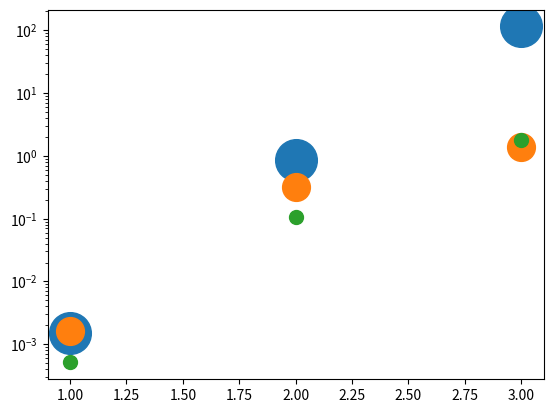
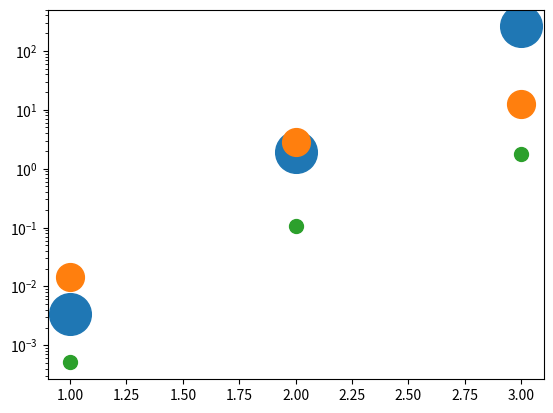
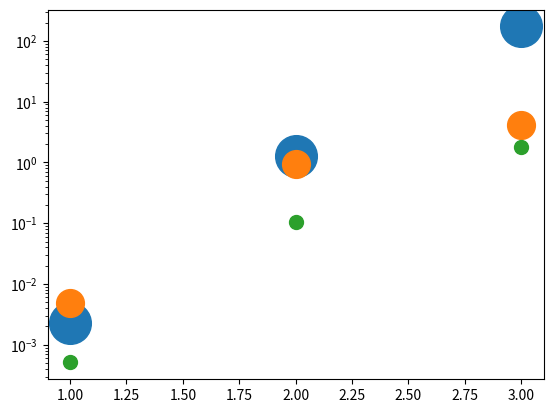
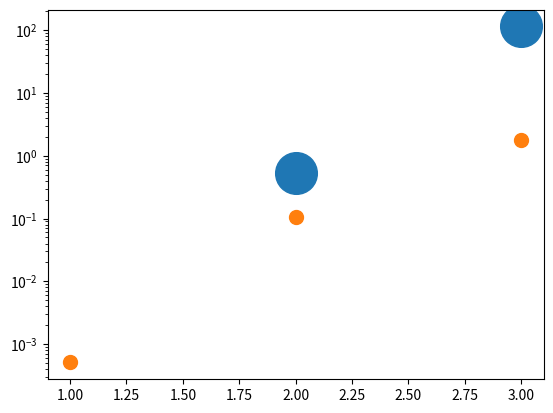
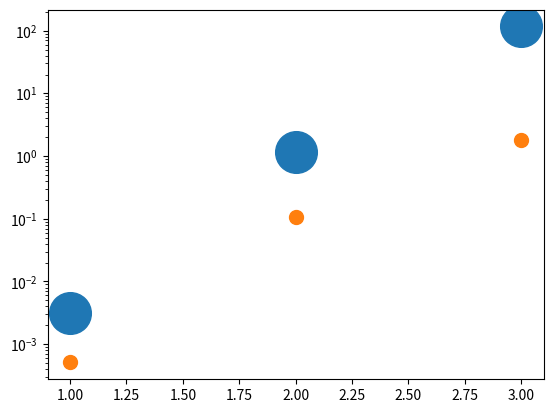
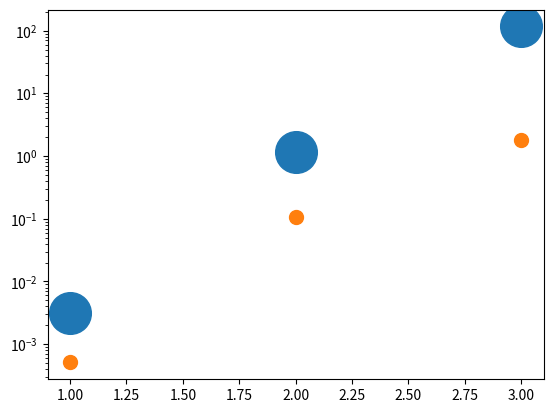
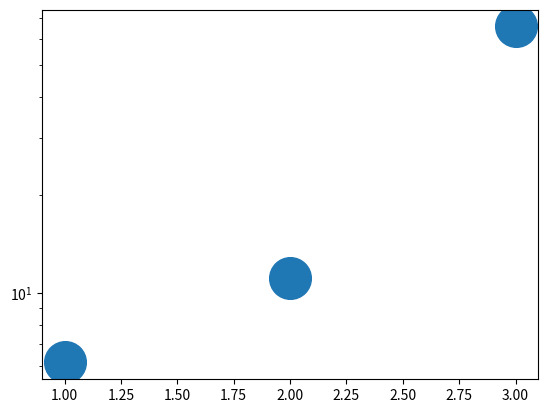
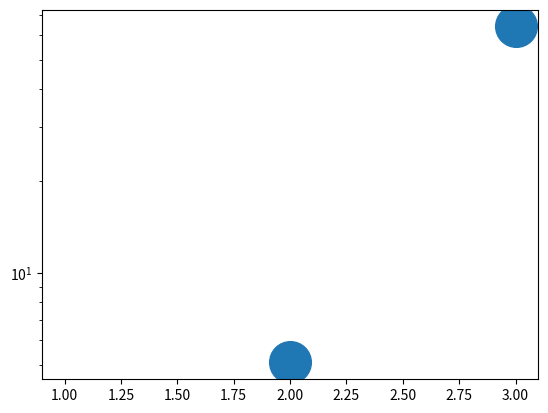
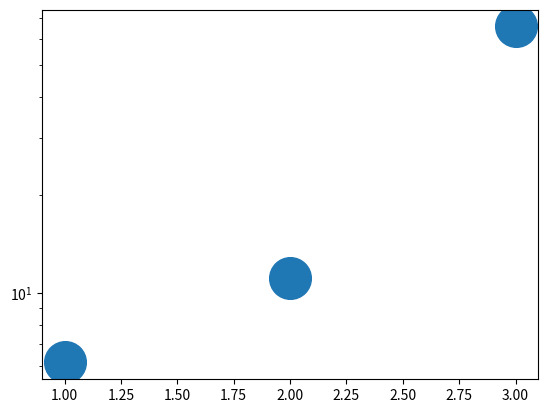
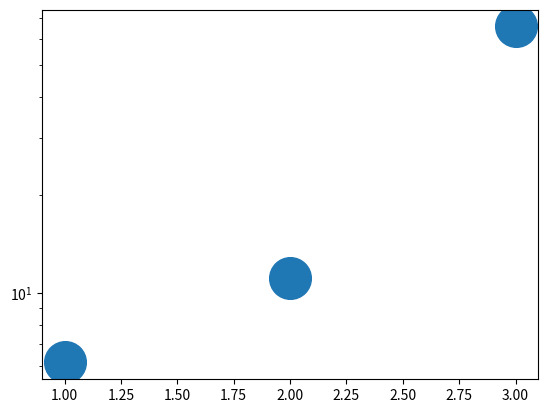
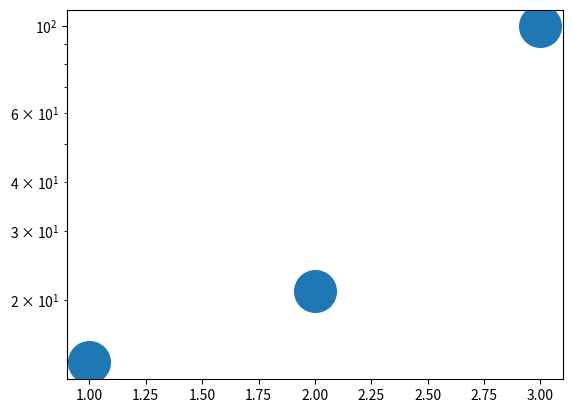
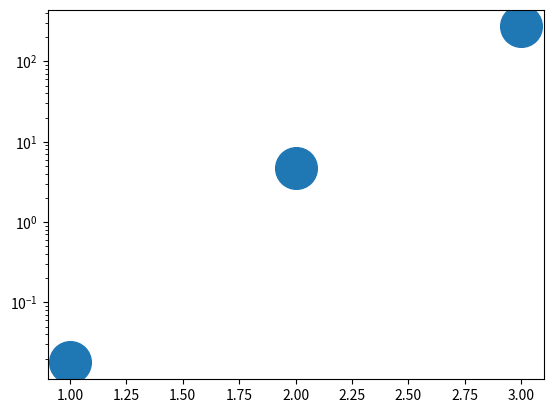
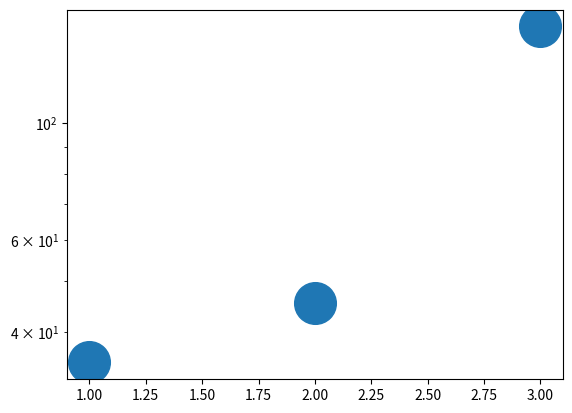
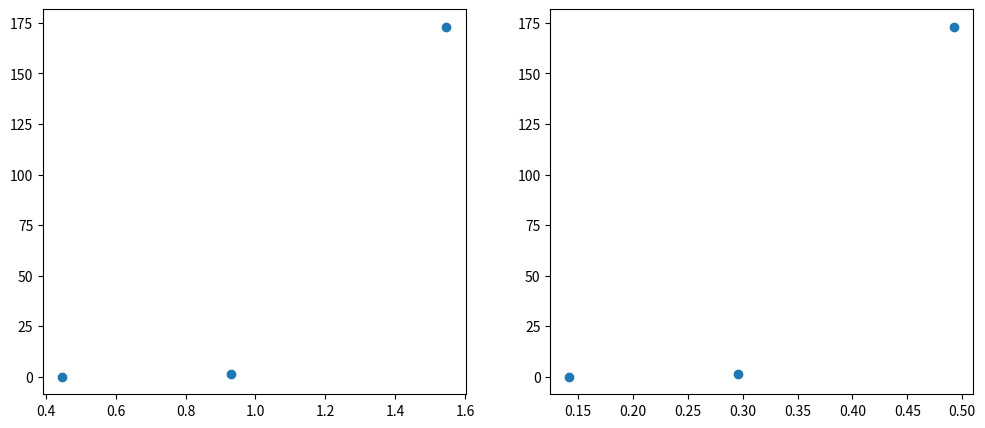
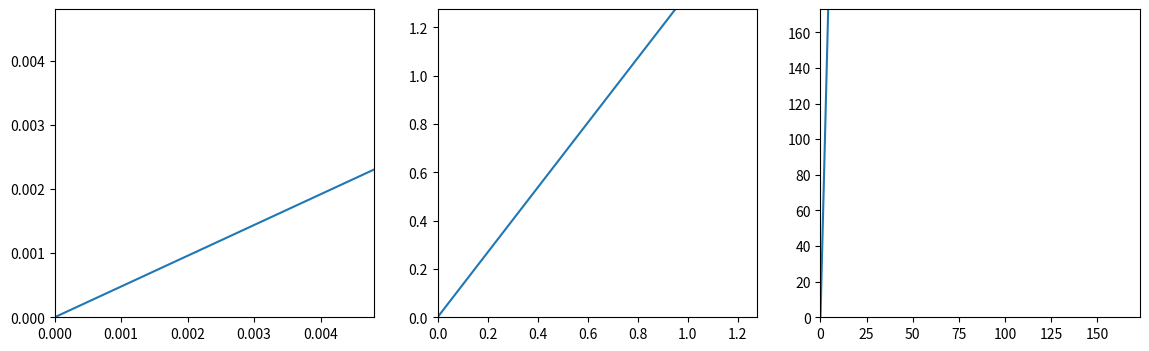
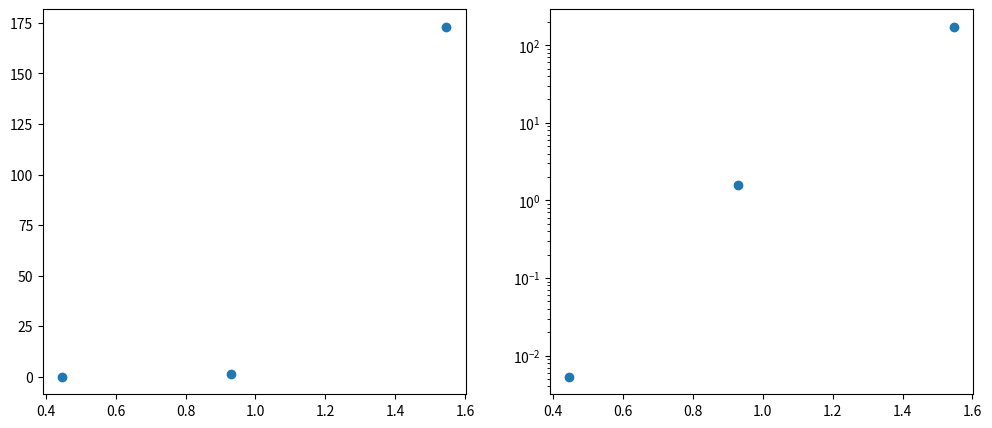

Reproduce these figures in Python, in order.
import numpy as np
import matplotlib.pylab as plt


x = np.array([1, 2, 3])
quq = np.array([2/3, 2/3, 2/3])
qdq = np.array([-1/3, -1/3, -1/3])
qu = np.array([0.0023, 1.275, 173])
qd = np.array([0.0048, 0.95, 4.18])
lu = np.array([0.000511, 0.105, 1.776])


plt.figure()
plt.plot(x,quq*qu,'o',markersize=30)
plt.plot(x,-qdq*qd,'o',markersize=20)
plt.plot(x,lu,'o',markersize=10)
plt.yscale('log')

plt.figure()
plt.plot(x,qu/quq,'o',markersize=30)
plt.plot(x,-qd/qdq,'o',markersize=20)
plt.plot(x,lu,'o',markersize=10)
plt.yscale('log')

plt.figure()
plt.plot(x,qu,'o',markersize=30)
plt.plot(x,qd,'o',markersize=20)
plt.plot(x,lu,'o',markersize=10)
plt.yscale('log')

plt.figure()
plt.plot(x,quq*qu + qdq*qd,'o',markersize=30)
#plt.plot(x,-qdq*qd,'o',markersize=20)
plt.plot(x,lu,'o',markersize=10)
plt.yscale('log')

print(quq*qu + qdq*qd)

plt.figure()
plt.plot(x,quq*qu - qdq*qd,'o',markersize=30)
#plt.plot(x,-qdq*qd,'o',markersize=20)
plt.plot(x,lu,'o',markersize=10)
plt.yscale('log')

print(quq*qu - qdq*qd)

plt.figure()
plt.plot(x,quq*qu + np.abs(qdq*qd),'o',markersize=30)
#plt.plot(x,-qdq*qd,'o',markersize=20)
plt.plot(x,lu,'o',markersize=10)
plt.yscale('log')

print(quq*qu + np.abs(qdq*qd))

y = (quq*qu + np.abs(qdq*qd))/lu
print(y)

plt.figure()
plt.plot(x,y,'o',markersize=30)
plt.yscale('log')


y = (quq*qu + qdq*qd)/lu
print(y)
print(y[1]/y[0], y[2]/y[1], y[2]/y[0])


plt.figure()
plt.plot(x,y,'o',markersize=30)
plt.yscale('log')

y = (quq*qu - qdq*qd)/lu
print(y)
print(y[1]/y[0], y[2]/y[1], y[2]/y[0])


plt.figure()
plt.plot(x,y,'o',markersize=30)
plt.yscale('log')

y = (quq*qu + np.abs(qdq*qd))/lu
print(y)
print(y[1]/y[0], y[2]/y[1], y[2]/y[0])


plt.figure()
plt.plot(x,y,'o',markersize=30)
plt.yscale('log')

y = (qu + qd)/lu
print(y)
print(y[1]/y[0], y[2]/y[1], y[2]/y[0])

plt.figure()
plt.plot(x,y,'o',markersize=30)
plt.yscale('log')

y = (qu/quq - qd/qdq)
print(y)
print(y[1]/y[0], y[2]/y[1], y[2]/y[0])

plt.figure()
plt.plot(x,y,'o',markersize=30)
plt.yscale('log')

y = (qu/quq - qd/qdq)/lu
print(y)
print(y[1]/y[0], y[2]/y[1], y[2]/y[0])

plt.figure()
plt.plot(x,y,'o',markersize=30)
plt.yscale('log')

print(lu)
print(qu)
print(qd)

for a,b,c in zip(qu,qd,lu):
    print(a,b,c,np.mean([a,b,c]))

for a,b,c,q1,q2 in zip(qu,qd,lu, quq, qdq):
    print(a,b,c,q1,q2,np.mean([q1*a,q2*b,c]))

for a,b,c,q1,q2 in zip(qu,qd,lu, quq, qdq):
    print(a,b,c,q1,q2,np.mean([q1*a,-q2*b,c]))

for a,b,c,q1,q2 in zip(qu,qd,lu, quq, qdq):
    print(a,b,c,q1,q2,np.mean([a/q1,b/q2,c]))

for a,b,c,q1,q2 in zip(qu,qd,lu, quq, qdq):
    print(a,b,c,q1,q2,np.mean([a/q1,-b/q2,c]))

print(qu/quq)
print(qu*quq)

ckm = np.array([[0.97427, 0.22534, 0.00351], [0.22520, 0.97344, 0.0412], [0.00867,0.0404,0.999146]])

ckm


ckm * 91

ckm * 82

np.mean([qu[0]/quq[0],-qd[2]/qdq[2],-lu[2]])/np.mean([qu[2]*quq[2],-qd[0]*qdq[0]])

np.mean([qu[0]/quq[0],-qd[1]/qdq[1],-lu[1]])/np.mean([qu[1]*quq[1],-qd[0]*qdq[0]])

np.mean([qu[1]/quq[1],-qd[2]/qdq[2]])/(lu[2]+lu[1])

np.mean([qu[2]/quq[2],-qd[0]/qdq[0],lu[0]])

np.mean([qu[2]/quq[2],-qd[2]/qdq[2],lu[2]])

np.mean([qu[2]/quq[2],-qd[0]/qdq[0],-lu[0],0,0,0,0,0])

np.mean([qu[1]/quq[1],qd[1]/qdq[1],-lu[1]])

np.mean([qu[2]/quq[2],qd[2]/qdq[2],-lu[2]])

np.mean([qu[2]/quq[2],qd[2]/qdq[2],lu[2]])

np.mean([qu[2]*quq[2],-qd[0]*qdq[0]])

np.mean([qu[2]*quq[2],qd[1]*qdq[1]])

qu[2]/quq[2]/(qd[1]/qdq[1])

qu[2]/quq[2]/(qd[0]/qdq[0])

qu[2]/quq[2]/(qd[2]/qdq[2])

qu[2]*quq[2]/(qd[2]*qdq[2])

qmag = np.sqrt(qu**2 + qd**2)
qtheta = np.arctan2(qu,qd)

print(qmag)
print(qtheta)

plt.figure(figsize=(12,5))

plt.subplot(1,2,1)
plt.plot(qtheta,qmag,'o')

plt.subplot(1,2,2)
plt.plot(qtheta/np.pi,qmag,'o')

plt.figure(figsize=(14,4))

for i in range(0,3):
    plt.subplot(1,3,i+1)
    plt.plot([0,qd[i]],[0,qu[i]])
    plt.xlim(0,max([qd[i],qu[i]]))
    plt.ylim(0,max([qd[i],qu[i]]))

plt.figure(figsize=(12,5))

plt.subplot(1,2,1)
plt.plot(qtheta,qmag,'o')

plt.subplot(1,2,2)
plt.plot(qtheta,qmag,'o')
plt.yscale('log')

print(np.log(qmag))
print(np.log(qtheta))

plt.figure()
plt.plot(np.log(qmag), np.log(qtheta),'o')

qmaghyp = 1000
qthetahyp = 0.98*np.pi/2

print(qmaghyp*np.sin(qthetahyp))
print(qmaghyp*np.cos(qthetahyp))

qlmag = np.sqrt(qu**2 + lu**2)
qltheta = np.arctan2(qu,lu)

print(qlmag)
print(qltheta)

plt.figure(figsize=(12,5))

plt.subplot(1,2,1)
plt.plot(qltheta,qlmag,'o')

plt.subplot(1,2,2)
plt.plot(qltheta/np.pi,qlmag,'o')

plt.figure(figsize=(14,4))

for i in range(0,3):
    plt.subplot(1,3,i+1)
    plt.plot([0,lu[i]],[0,qu[i]])
    plt.xlim(0,max([lu[i],qu[i]]))
    plt.ylim(0,max([lu[i],qu[i]]))

plt.figure(figsize=(12,5))

plt.subplot(1,2,1)
plt.plot(qltheta,qlmag,'o')

plt.subplot(1,2,2)
plt.plot(qltheta,qlmag,'o')
plt.yscale('log')

print(np.log(qlmag))
print(np.log(qltheta))

plt.figure()
plt.plot(np.log(qlmag), np.log(qltheta),'o')

qlmag = np.sqrt(qd**2 + qu**2 + lu**2)
qlphi = np.arctan2(qu,qd)
qltheta = np.arcsin(np.sqrt(qd**2 + qu**2)/qlmag)

print(qlmag)
print(qlphi)
print(qltheta)

print()
print(qd)
print(qu)

plt.figure(figsize=(16,5))

plt.subplot(1,4,1)
plt.plot(qltheta,qlmag,'o')
plt.plot(qltheta,qlmag,'k')

plt.subplot(1,4,2)
plt.plot(qltheta,qlmag,'o')
plt.plot(qltheta,qlmag,'k')
plt.yscale('log')

plt.subplot(1,4,3)
plt.plot(np.log(qltheta),np.log(qlmag),'o')
plt.plot(np.log(qltheta),np.log(qlmag),'k')

plt.subplot(1,4,4)
plt.plot(qltheta,np.log(qlmag),'o')
plt.plot(qltheta,np.log(qlmag),'k')


plt.figure(figsize=(16,5))

plt.subplot(1,4,1)
plt.plot(qlphi,qlmag,'o')
plt.plot(qlphi,qlmag,'k')

plt.subplot(1,4,2)
plt.plot(qlphi,qlmag,'o')
plt.plot(qlphi,qlmag,'k')
plt.yscale('log')

plt.subplot(1,4,3)
plt.plot(np.log(qlphi),np.log(qlmag),'o')
plt.plot(np.log(qlphi),np.log(qlmag),'k')

plt.subplot(1,4,4)
plt.plot(qlphi,np.log(qlmag),'o')
plt.plot(qlphi,np.log(qlmag),'k')


plt.figure(figsize=(16,5))

plt.subplot(1,4,1)
plt.plot(qltheta,qlphi,'o')
plt.plot(qltheta,qlphi,'k')

plt.subplot(1,4,2)
plt.plot(qltheta,qlphi,'o')
plt.plot(qltheta,qlphi,'k')
plt.yscale('log')

plt.subplot(1,4,3)
plt.plot(np.log(qltheta),np.log(qlphi),'o')
plt.plot(np.log(qltheta),np.log(qlphi),'k')

plt.subplot(1,4,4)
plt.plot(qltheta,np.log(qlphi),'o')
plt.plot(qltheta,np.log(qlphi),'k')



plt.figure(figsize=(16,5))

plt.subplot(1,3,1)
plt.plot(qltheta,qlphi**(5/3),'o',markersize=10)
plt.plot(qltheta,qlphi**(5/3),'k')

plt.subplot(1,3,2)
plt.plot(qltheta,qlmag**(1/6),'o',markersize=10)
plt.plot(qltheta,qlmag**(1/6),'k')

plt.subplot(1,3,3)
plt.plot(qlphi**(5/3),qlmag**(1/6),'o',markersize=10)
plt.plot(qlphi**(5/3),qlmag**(1/6),'k')


def sph2cart(mag, theta, phi):
    x=mag*np.sin(theta)*np.cos(phi) 
    y=mag*np.sin(theta)*np.sin(phi) 
    z=mag*np.cos(phi) 
    return x,y,z
    

slope1 = (qlmag[1]**(1/6) - qlmag[0]**(1/6))/(qltheta[1] - qltheta[0])
slope2 = (qlmag[2]**(1/6) - qlmag[1]**(1/6))/(qltheta[2] - qltheta[1])

print(slope1, slope2)

slope3 = (qlphi[1]**(5/3) - qlphi[0]**(5/3))/(qltheta[1] - qltheta[0])
slope4 = (qlphi[2]**(5/3) - qlphi[1]**(5/3))/(qltheta[2] - qltheta[1])

print(slope3, slope4)

qlmag**(1/6)

d1 = qlmag[1]**(1/6) - qlmag[0]**(1/6)
d2 = qlmag[2]**(1/6) - qlmag[1]**(1/6)

print(d1,d2)

d3 = d2+d1 + qlmag[2]**(1/6)
d4 = (d2/d1)*d2 + qlmag[2]**(1/6)

print(d3,d4)
print()
print(d3**6, d4**6)

b = qlmag[2]**(1/6) - slope2*qltheta[2]
print(b)
print()
print(qlmag[2], qltheta[2])
print()

newtheta = (d3 - b)/slope2
print(newtheta)

b = qlmag[2]**(1/6) - slope4*(qlphi[2]**(5/3))
print(b)
print()
print(qlmag[2], qlphi[2])
print()

newphi = ((d3 - b)/slope4)**(3/5)
print(newphi)

x,y,z = sph2cart(d3**6, newtheta, newphi)
print(x,y,z)

4.96**6

